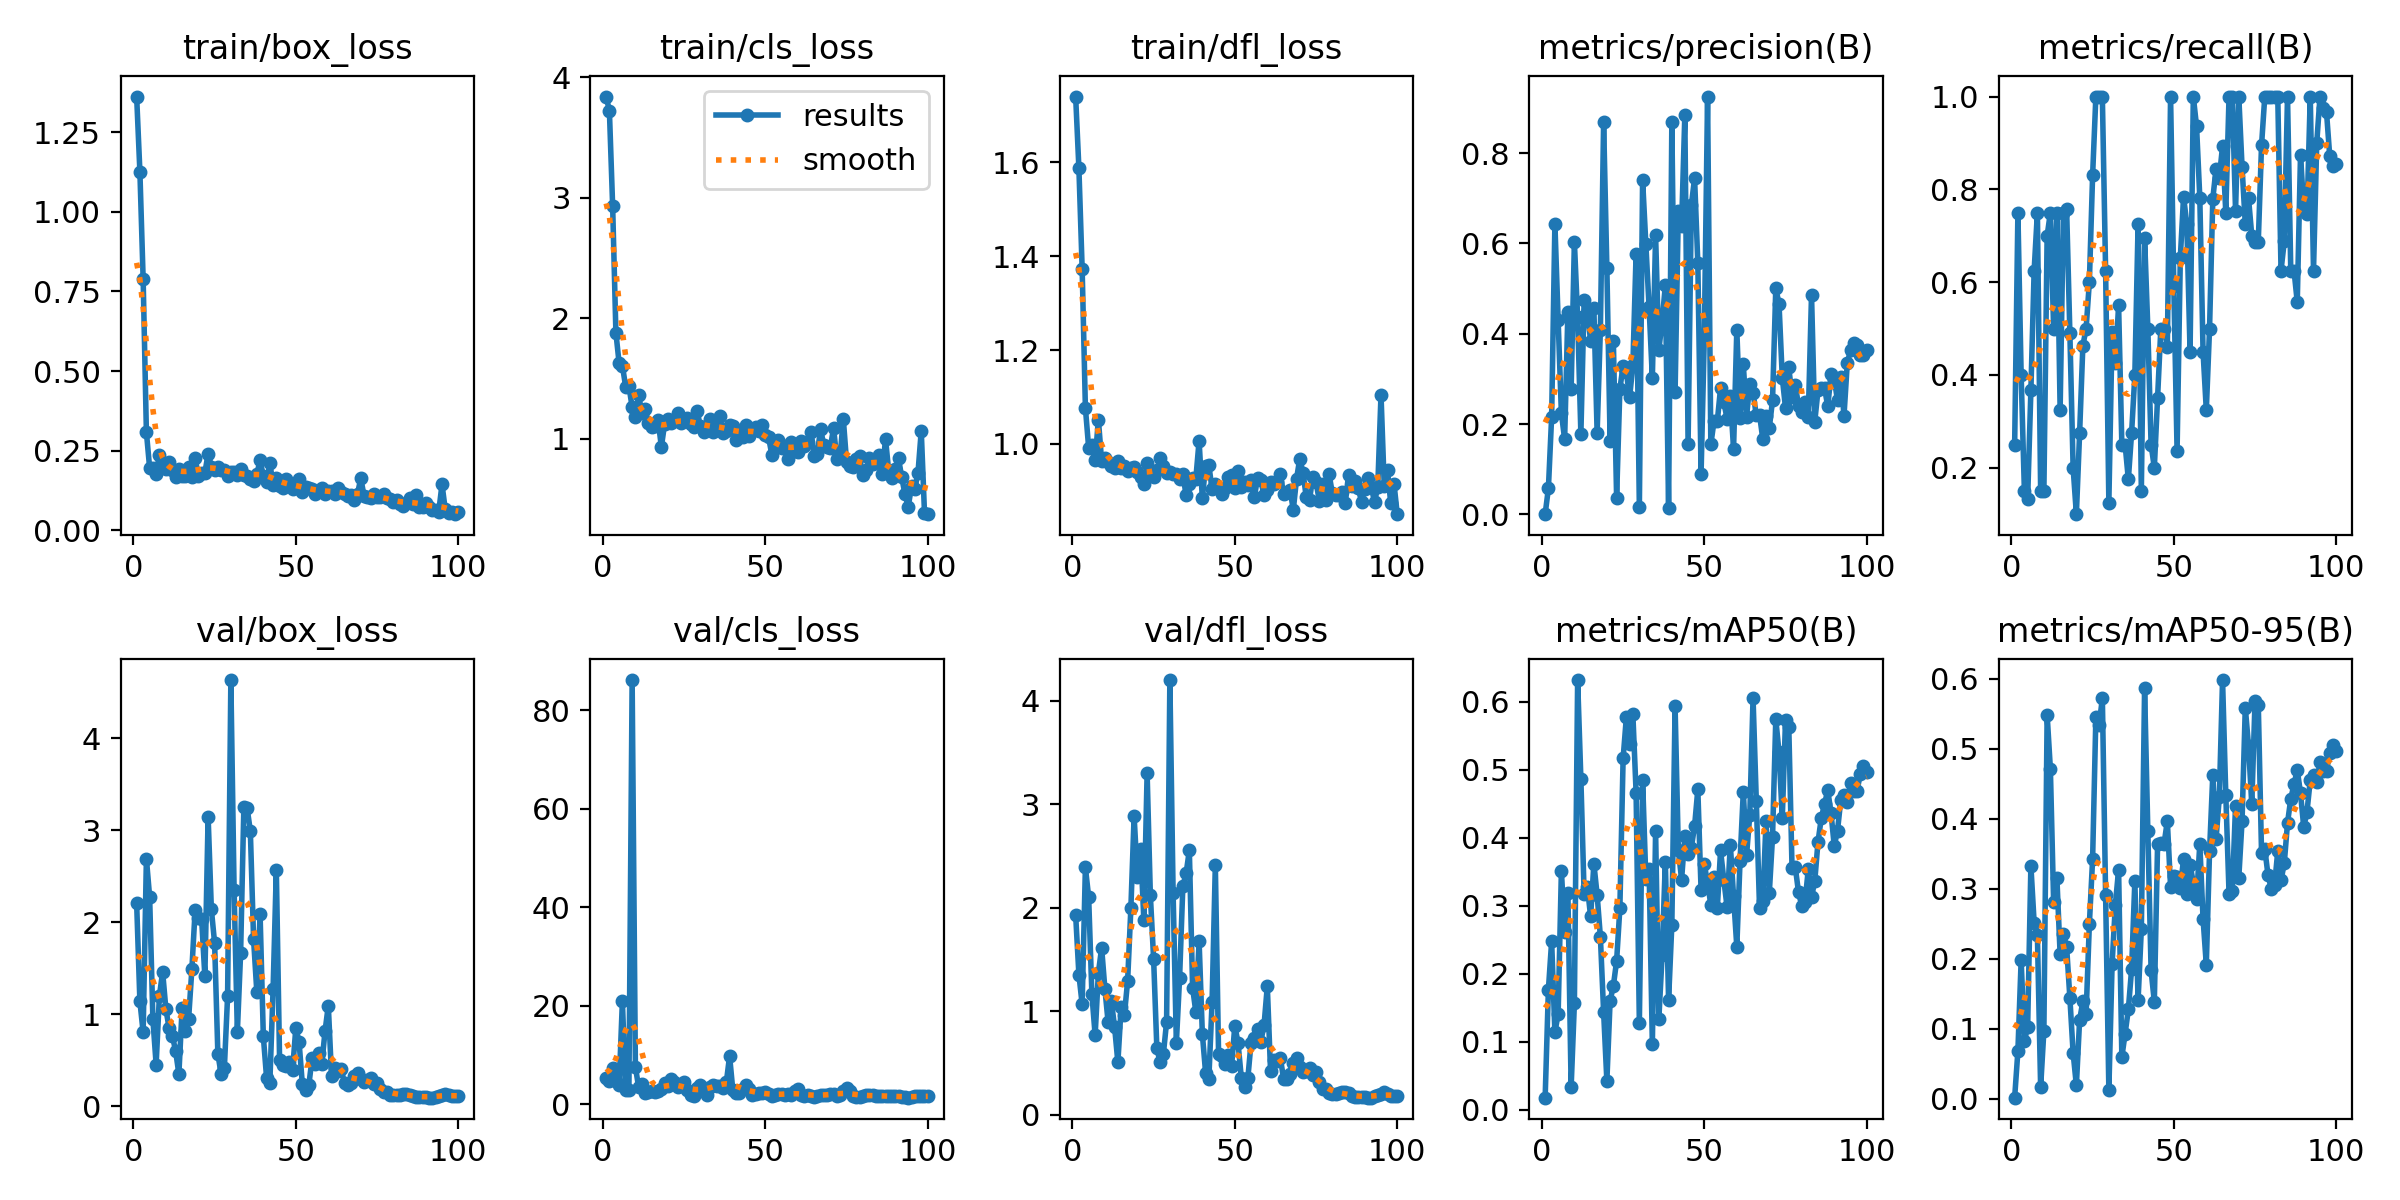

Data behind this chart, as committed beside it:
epoch, train/box_loss, train/cls_loss, train/dfl_loss, metrics/precision(B), metrics/recall(B), metrics/mAP50(B), metrics/mAP50-95(B), val/box_loss, val/cls_loss, val/dfl_loss, lr/pg0, lr/pg1, lr/pg2
1, 1.362, 3.838, 1.74, 0.00052, 0.25, 0.01777, 0.00178, 2.206, 5.257, 1.928, 3.75e-05, 3.75e-05, 3.75e-05
2, 1.126, 3.72, 1.588, 0.05765, 0.75, 0.1767, 0.06847, 1.139, 4.598, 1.353, 8.6634e-05, 8.6634e-05, 8.6634e-05
3, 0.7888, 2.931, 1.374, 0.2166, 0.4, 0.2479, 0.1981, 0.8038, 7.228, 1.067, 0.0001348, 0.0001348, 0.0001348
4, 0.3083, 1.881, 1.077, 0.6442, 0.15, 0.1139, 0.08306, 2.69, 4.708, 2.388, 0.0001819, 0.0001819, 0.0001819
5, 0.1961, 1.627, 0.9924, 0.4303, 0.1327, 0.1407, 0.1027, 2.273, 3.904, 2.103, 0.0002281, 0.0002281, 0.0002281
6, 0.1969, 1.609, 0.9973, 0.2236, 0.3668, 0.3516, 0.3332, 0.9442, 20.89, 1.162, 0.0002733, 0.0002733, 0.0002733
7, 0.1787, 1.434, 0.9659, 0.1669, 0.625, 0.2622, 0.2517, 0.4534, 2.777, 0.7675, 0.0003174, 0.0003174, 0.0003174
8, 0.2374, 1.439, 1.052, 0.4486, 0.75, 0.3192, 0.2341, 1.197, 2.757, 1.369, 0.0003607, 0.0003607, 0.0003607
9, 0.2045, 1.265, 0.9637, 0.277, 0.15, 0.03323, 0.01668, 1.46, 86.09, 1.611, 0.0004029, 0.0004029, 0.0004029
10, 0.1937, 1.183, 0.9695, 0.6032, 0.15, 0.1564, 0.09753, 1.056, 7.562, 1.215, 0.0004441, 0.0004441, 0.0004441
11, 0.2149, 1.362, 0.9614, 0.4361, 0.7, 0.6322, 0.5487, 0.8472, 3.428, 0.8919, 0.0004843, 0.0004843, 0.0004843
12, 0.1889, 1.218, 0.9537, 0.1782, 0.75, 0.4862, 0.4712, 0.7664, 4, 1.096, 0.0005235, 0.0005235, 0.0005235
13, 0.1662, 1.249, 0.9497, 0.4746, 0.5, 0.3177, 0.2811, 0.5986, 2.306, 0.842, 0.0005618, 0.0005618, 0.0005618
14, 0.193, 1.137, 0.9635, 0.4451, 0.75, 0.3276, 0.3159, 0.3498, 2.359, 0.5054, 0.000599, 0.000599, 0.000599
15, 0.1722, 1.097, 0.9478, 0.3845, 0.325, 0.2844, 0.2066, 1.066, 2.717, 1.037, 0.0006353, 0.0006353, 0.0006353
16, 0.1705, 1.104, 0.9531, 0.4563, 0.75, 0.3619, 0.235, 0.8143, 2.543, 0.9599, 0.0006706, 0.0006706, 0.0006706
17, 0.1982, 1.155, 0.9422, 0.1806, 0.7569, 0.3162, 0.2172, 0.9526, 2.558, 1.292, 0.0007048, 0.0007048, 0.0007048
18, 0.1669, 0.934, 0.9478, 0.4087, 0.4902, 0.2546, 0.1445, 1.49, 3.009, 1.995, 0.0007381, 0.0007381, 0.0007381
19, 0.2258, 1.126, 0.9514, 0.868, 0.2, 0.1437, 0.06572, 2.13, 4.221, 2.883, 0.0007704, 0.0007704, 0.0007704
20, 0.1722, 1.163, 0.9405, 0.5454, 0.1, 0.04241, 0.01932, 2.049, 3.726, 2.295, 0.0008018, 0.0008018, 0.0008018
21, 0.1795, 1.131, 0.9292, 0.1628, 0.275, 0.1604, 0.1129, 2.037, 5.187, 2.571, 0.0008321, 0.0008321, 0.0008321
22, 0.1806, 1.15, 0.915, 0.3835, 0.463, 0.1824, 0.1393, 1.411, 4.482, 1.877, 0.0008614, 0.0008614, 0.0008614
23, 0.2411, 1.212, 0.9593, 0.03705, 0.5, 0.2189, 0.1219, 3.148, 3.43, 3.298, 0.0008898, 0.0008898, 0.0008898
24, 0.2005, 1.129, 0.9377, 0.2773, 0.6004, 0.2966, 0.2499, 2.139, 4.053, 2.117, 0.0009171, 0.0009171, 0.0009171
25, 0.1893, 1.154, 0.9302, 0.3295, 0.8301, 0.5168, 0.3425, 1.773, 4.509, 1.505, 0.0009435, 0.0009435, 0.0009435
26, 0.2006, 1.178, 0.9437, 0.3156, 1, 0.5775, 0.545, 0.57, 2.777, 0.6388, 0.0009406, 0.0009406, 0.0009406
27, 0.1912, 1.121, 0.9692, 0.259, 1, 0.5378, 0.5341, 0.3495, 1.885, 0.5054, 0.0009283, 0.0009283, 0.0009283
28, 0.1898, 1.103, 0.9532, 0.3305, 0.9989, 0.5819, 0.5725, 0.4136, 1.679, 0.5841, 0.0009159, 0.0009159, 0.0009159
29, 0.1713, 1.231, 0.9386, 0.5769, 0.625, 0.4667, 0.292, 1.198, 3.311, 0.8969, 0.0009035, 0.0009035, 0.0009035
30, 0.1844, 1.107, 0.9399, 0.01562, 0.125, 0.1277, 0.01277, 4.631, 3.919, 4.199, 0.0008911, 0.0008911, 0.0008911
31, 0.1831, 1.06, 0.9366, 0.741, 0.4919, 0.4851, 0.1927, 2.346, 2.663, 2.145, 0.0008787, 0.0008787, 0.0008787
32, 0.1746, 1.076, 0.9357, 0.5984, 0.425, 0.3395, 0.2773, 0.8065, 1.829, 0.6922, 0.0008664, 0.0008664, 0.0008664
33, 0.1929, 1.162, 0.9263, 0.4586, 0.55, 0.3544, 0.3276, 1.66, 3.521, 1.323, 0.000854, 0.000854, 0.000854
34, 0.1752, 1.059, 0.9353, 0.3024, 0.25, 0.09604, 0.05979, 3.248, 3.788, 2.206, 0.0008416, 0.0008416, 0.0008416
35, 0.1699, 1.096, 0.8907, 0.6177, 0.25, 0.4104, 0.09316, 3.244, 3.636, 2.33, 0.0008293, 0.0008293, 0.0008293
36, 0.1616, 1.189, 0.9153, 0.365, 0.175, 0.1338, 0.1278, 2.989, 3.62, 2.554, 0.0008169, 0.0008169, 0.0008169
37, 0.1564, 1.052, 0.9265, 0.4265, 0.275, 0.227, 0.1854, 1.812, 3.299, 1.227, 0.0008045, 0.0008045, 0.0008045
38, 0.1774, 1.065, 0.9261, 0.5079, 0.3997, 0.3649, 0.311, 1.239, 4.438, 0.9905, 0.0007921, 0.0007921, 0.0007921
39, 0.2198, 1.115, 1.007, 0.01368, 0.725, 0.1616, 0.1415, 2.083, 9.761, 1.676, 0.0007797, 0.0007797, 0.0007797
40, 0.1708, 1.108, 0.8838, 0.8687, 0.15, 0.2724, 0.2425, 0.758, 2.792, 0.7817, 0.0007674, 0.0007674, 0.0007674
41, 0.1524, 0.9909, 0.9536, 0.2706, 0.6959, 0.5934, 0.5867, 0.308, 2.216, 0.4041, 0.000755, 0.000755, 0.000755
42, 0.213, 1.049, 0.9549, 0.6721, 0.5, 0.3826, 0.3826, 0.255, 2.239, 0.3461, 0.0007426, 0.0007426, 0.0007426
43, 0.1417, 1.014, 0.9036, 0.6383, 0.25, 0.3386, 0.1836, 1.269, 2.995, 1.091, 0.0007302, 0.0007302, 0.0007302
44, 0.1648, 1.118, 0.9155, 0.8844, 0.2, 0.4024, 0.1388, 2.567, 3.784, 2.409, 0.0007179, 0.0007179, 0.0007179
45, 0.1387, 1.027, 0.9062, 0.1568, 0.3509, 0.3759, 0.3638, 0.5009, 3.054, 0.5822, 0.0007055, 0.0007055, 0.0007055
46, 0.1325, 1.087, 0.8941, 0.6842, 0.5, 0.3855, 0.3657, 0.4444, 1.942, 0.568, 0.0006931, 0.0006931, 0.0006931
47, 0.1606, 1.096, 0.9066, 0.7447, 0.5, 0.4173, 0.3647, 0.4345, 2.027, 0.4918, 0.0006808, 0.0006808, 0.0006808
48, 0.1497, 1.065, 0.9301, 0.5565, 0.461, 0.4712, 0.3969, 0.4786, 2.259, 0.5785, 0.0006684, 0.0006684, 0.0006684
49, 0.1294, 1.119, 0.9345, 0.09021, 1, 0.3229, 0.3033, 0.3922, 2.276, 0.4682, 0.000656, 0.000656, 0.000656
50, 0.1424, 1.034, 0.9062, 0.3957, 0.5907, 0.3609, 0.3179, 0.8509, 2.396, 0.859, 0.0006436, 0.0006436, 0.0006436
51, 0.1611, 1.014, 0.9424, 0.9254, 0.2365, 0.3338, 0.3172, 0.699, 2.012, 0.6895, 0.0006312, 0.0006312, 0.0006312
52, 0.1208, 0.87, 0.909, 0.155, 0.653, 0.3015, 0.3015, 0.2423, 1.547, 0.355, 0.0006189, 0.0006189, 0.0006189
53, 0.1348, 0.9715, 0.92, 0.2071, 0.7845, 0.3427, 0.3427, 0.1814, 1.85, 0.2707, 0.0006065, 0.0006065, 0.0006065
54, 0.1335, 0.9893, 0.9117, 0.2066, 0.7247, 0.297, 0.2934, 0.2288, 1.965, 0.3487, 0.0005941, 0.0005941, 0.0005941
55, 0.1286, 0.9222, 0.924, 0.2798, 0.45, 0.3814, 0.3342, 0.5193, 2.012, 0.6962, 0.0005818, 0.0005818, 0.0005818
56, 0.1155, 0.9455, 0.8865, 0.249, 1, 0.3381, 0.309, 0.4605, 1.862, 0.7416, 0.0005694, 0.0005694, 0.0005694
57, 0.1275, 0.8336, 0.9267, 0.2117, 0.9355, 0.2986, 0.2862, 0.5741, 2.067, 0.8238, 0.000557, 0.000557, 0.000557
58, 0.1326, 0.9752, 0.9225, 0.2618, 0.7818, 0.3902, 0.3642, 0.4608, 1.861, 0.7039, 0.0005446, 0.0005446, 0.0005446
59, 0.1148, 0.9016, 0.8908, 0.1449, 0.45, 0.3138, 0.2573, 0.8183, 2.596, 0.8669, 0.0005322, 0.0005322, 0.0005322
60, 0.1253, 0.8891, 0.9022, 0.4086, 0.3241, 0.2399, 0.1915, 1.093, 2.984, 1.24, 0.0005199, 0.0005199, 0.0005199
... 40 more rows
